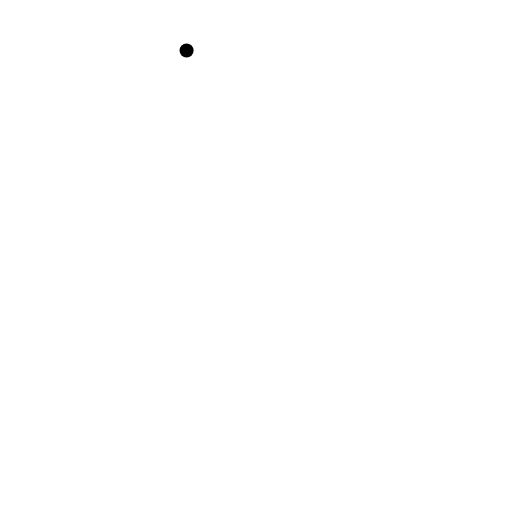
t = 0.00 s
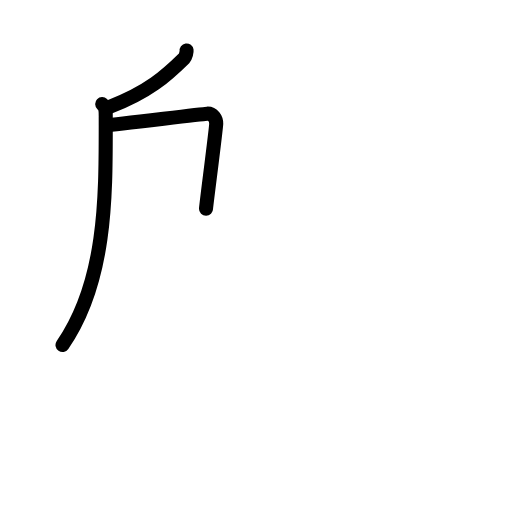
t = 2.75 s
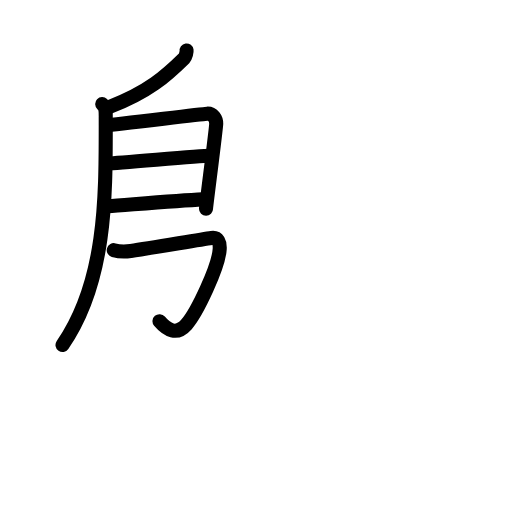
t = 5.55 s
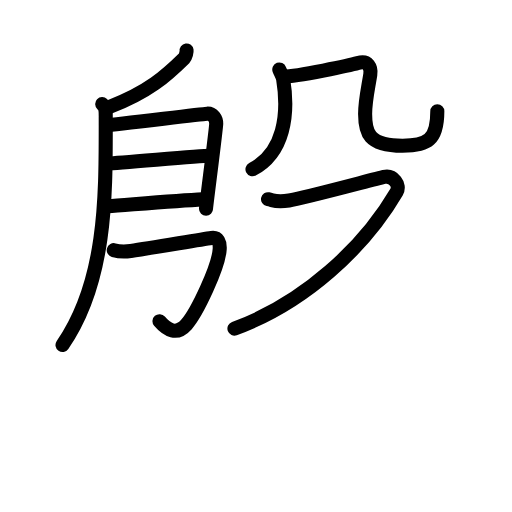
t = 8.44 s
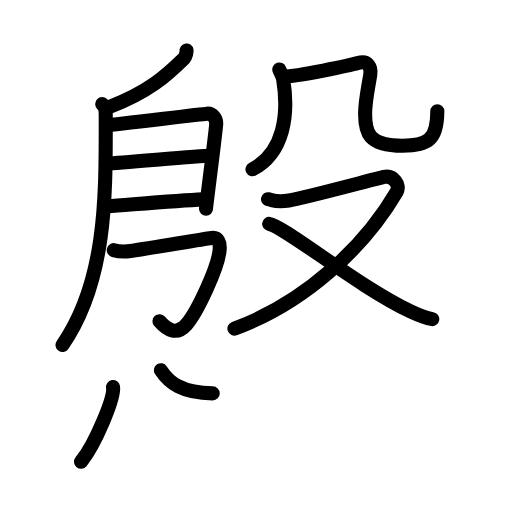
t = 11.13 s
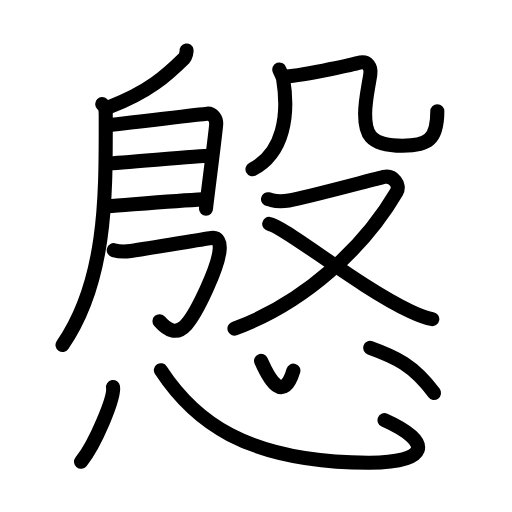
t = 14.00 s

The animated SVG that drew these frames (rendered in a browser with its animation timeline set to each time). Animation: 45 SMIL elements (animate=45); one cycle of 14.00 s.

<?xml version="1.0" encoding="UTF-8"?>
<!--
AniKanjiVG is licensed by CC-BY-SA Paul C. Sommerhoff (https://bitbucket.org/sommerhoff/anikanjivg).
AniKanjiVG uses KanjiVG which is licensed by CC-BY-SA Ulrich Apel (http://kanjivg.tagaini.net).
See also http://creativecommons.org/licenses/by-sa/3.0/
-->
<svg xmlns:kvg='http://kanjivg.tagaini.net' xmlns='http://www.w3.org/2000/svg' width='109' height='109' viewBox='0 0 109 109' style='fill:none;stroke:#000000;stroke-width:3;stroke-linecap:round;stroke-linejoin:round;' id="kvg:kanji_06147"><g id="kvg:06147" kvg:element="慇"><g id="kvg:06147-g1" kvg:element="殷" kvg:position="top"><g id="kvg:06147-g2" kvg:position="left"><path id="kvg:06147-s1" kvg:type="㇒" d="M39.72,10.75c0.04,0.28-0.19,1.33-0.48,1.61c-3.86,3.8-7.58,7.2-15.96,10.43"><animate attributeName="d" begin="0.0s" dur="0.5s" from="M39.72,10.75C39.72,10.75,39.72,10.75,39.72,10.75" to="M39.72,10.75c0.04,0.28-0.19,1.33-0.48,1.61" />
<animate attributeName="d" begin="0.5s" dur="0.5s" from="M39.72,10.75c0.04,0.28-0.19,1.33-0.48,1.61c0,0,0,0,0,0,0" to="M39.72,10.75c0.04,0.28-0.19,1.33-0.48,1.61c-3.86,3.8-7.58,7.2-15.96,10.43" />
</path>
<path id="kvg:06147-s2" kvg:type="㇒" d="M21.76,22.16c0.82,0.77,0.75,1.34,0.75,3.08c0,15.92,0.3,34.44-9.2,48.2"><animate attributeName="d" begin="1.0s" dur="0.5s" from="M21.76,22.16C21.76,22.16,21.76,22.16,21.76,22.16" to="M21.76,22.16c0.82,0.77,0.75,1.34,0.75,3.08" />
<animate attributeName="d" begin="1.5s" dur="0.5s" from="M21.76,22.16c0.82,0.77,0.75,1.34,0.75,3.08c0,0,0,0,0,0,0" to="M21.76,22.16c0.82,0.77,0.75,1.34,0.75,3.08c0,15.92,0.3,34.44-9.2,48.2" />
<animate attributeName="d" begin="0s" dur="1.0s" from="M-100,-100" to="M-100,-100" />
</path>
<path id="kvg:06147-s3" kvg:type="㇕" d="M22.73,26.62c1.63-0.07,19.88-2.33,21.36-2.42c1.24-0.07,1.94,1.07,1.94,2.13c0,0.92-2.17,17.65-2.17,18.1"><animate attributeName="d" begin="2.0s" dur="0.3333333333333333s" from="M22.73,26.62C22.73,26.62,22.73,26.62,22.73,26.62" to="M22.73,26.62c1.63-0.07,19.88-2.33,21.36-2.42" />
<animate attributeName="d" begin="2.3333333333333335s" dur="0.3333333333333333s" from="M22.73,26.62c1.63-0.07,19.88-2.33,21.36-2.42c0,0,0,0,0,0,0" to="M22.73,26.62c1.63-0.07,19.88-2.33,21.36-2.42c1.24-0.07,1.94,1.07,1.94,2.13" />
<animate attributeName="d" begin="2.6666666666666665s" dur="0.3333333333333333s" from="M22.73,26.62c1.63-0.07,19.88-2.33,21.36-2.42c1.24-0.07,1.94,1.07,1.94,2.13c0,0,0,0,0,0,0" to="M22.73,26.62c1.63-0.07,19.88-2.33,21.36-2.42c1.24-0.07,1.94,1.07,1.94,2.13c0,0.92-2.17,17.65-2.17,18.1" />
<animate attributeName="d" begin="0s" dur="2.0s" from="M-100,-100" to="M-100,-100" />
</path>
<path id="kvg:06147-s4" kvg:type="㇐" d="M23.02,34.78c2.2,0,19.18-1.62,21.67-1.62"><animate attributeName="d" begin="3.0s" dur="1.0s" from="M23.02,34.78C23.02,34.78,23.02,34.78,23.02,34.78" to="M23.02,34.78c2.2,0,19.18-1.62,21.67-1.62" />
<animate attributeName="d" begin="0s" dur="3.0s" from="M-100,-100" to="M-100,-100" />
</path>
<path id="kvg:06147-s5" kvg:type="㇐" d="M22.92,43.91c4.49-0.32,14.67-1.19,20.26-1.47"><animate attributeName="d" begin="4.0s" dur="1.0s" from="M22.92,43.91C22.92,43.91,22.92,43.91,22.92,43.91" to="M22.92,43.91c4.49-0.32,14.67-1.19,20.26-1.47" />
<animate attributeName="d" begin="0s" dur="4.0s" from="M-100,-100" to="M-100,-100" />
</path>
<path id="kvg:06147-s6" kvg:type="㇆" d="M24.22,53.26c1.64,0.47,3.14,0.24,3.64,0.17c4.54-0.67,14.9-2.45,17.14-2.76c1.45-0.2,1.85,0.92,1.77,2.35c-0.21,3.78-4.83,13.49-7.08,16.06c-2.1,2.4-4.15,1.16-5.74-0.7"><animate attributeName="d" begin="5.0s" dur="0.2s" from="M24.22,53.26C24.22,53.26,24.22,53.26,24.22,53.26" to="M24.22,53.26c1.64,0.47,3.14,0.24,3.64,0.17" />
<animate attributeName="d" begin="5.2s" dur="0.2s" from="M24.22,53.26c1.64,0.47,3.14,0.24,3.64,0.17c0,0,0,0,0,0,0" to="M24.22,53.26c1.64,0.47,3.14,0.24,3.64,0.17c4.54-0.67,14.9-2.45,17.14-2.76" />
<animate attributeName="d" begin="5.4s" dur="0.2s" from="M24.22,53.26c1.64,0.47,3.14,0.24,3.64,0.17c4.54-0.67,14.9-2.45,17.14-2.76c0,0,0,0,0,0,0" to="M24.22,53.26c1.64,0.47,3.14,0.24,3.64,0.17c4.54-0.67,14.9-2.45,17.14-2.76c1.45-0.2,1.85,0.92,1.77,2.35" />
<animate attributeName="d" begin="5.6s" dur="0.2s" from="M24.22,53.26c1.64,0.47,3.14,0.24,3.64,0.17c4.54-0.67,14.9-2.45,17.14-2.76c1.45-0.2,1.85,0.92,1.77,2.35c0,0,0,0,0,0,0" to="M24.22,53.26c1.64,0.47,3.14,0.24,3.64,0.17c4.54-0.67,14.9-2.45,17.14-2.76c1.45-0.2,1.85,0.92,1.77,2.35c-0.21,3.78-4.83,13.49-7.08,16.06" />
<animate attributeName="d" begin="5.8s" dur="0.2s" from="M24.22,53.26c1.64,0.47,3.14,0.24,3.64,0.17c4.54-0.67,14.9-2.45,17.14-2.76c1.45-0.2,1.85,0.92,1.77,2.35c-0.21,3.78-4.83,13.49-7.08,16.06c0,0,0,0,0,0,0" to="M24.22,53.26c1.64,0.47,3.14,0.24,3.64,0.17c4.54-0.67,14.9-2.45,17.14-2.76c1.45-0.2,1.85,0.92,1.77,2.35c-0.21,3.78-4.83,13.49-7.08,16.06c-2.1,2.4-4.15,1.16-5.74-0.7" />
<animate attributeName="d" begin="0s" dur="5.0s" from="M-100,-100" to="M-100,-100" />
</path>
</g>
<g id="kvg:06147-g3" kvg:element="殳" kvg:position="right"><g id="kvg:06147-g4" kvg:element="几" kvg:position="top"><g id="kvg:06147-g5" kvg:element="丿"><path id="kvg:06147-s7" kvg:type="㇒" d="M59.46,14.79c0.24,0.66,0.7,1.34,0.82,2.08c1.22,7.38,0.22,15.63-6.53,19.17"><animate attributeName="d" begin="6.0s" dur="0.5s" from="M59.46,14.79C59.46,14.79,59.46,14.79,59.46,14.79" to="M59.46,14.79c0.24,0.66,0.7,1.34,0.82,2.08" />
<animate attributeName="d" begin="6.5s" dur="0.5s" from="M59.46,14.79c0.24,0.66,0.7,1.34,0.82,2.08c0,0,0,0,0,0,0" to="M59.46,14.79c0.24,0.66,0.7,1.34,0.82,2.08c1.22,7.38,0.22,15.63-6.53,19.17" />
<animate attributeName="d" begin="0s" dur="6.0s" from="M-100,-100" to="M-100,-100" />
</path>
</g>
<path id="kvg:06147-s8" kvg:type="㇈b" d="M60.24,16.31c3.17-0.03,14.46-2.44,15.95-2.88c2.22-0.66,2.87,1,2.64,2.45c-0.44,2.84-1.1,5.54-1.1,8.38c0,3.93,0.64,6.77,7.97,6.77c5.3,0,7.4-1.19,7.4-7.35"><animate attributeName="d" begin="7.0s" dur="0.2s" from="M60.24,16.31C60.24,16.31,60.24,16.31,60.24,16.31" to="M60.24,16.31c3.17-0.03,14.46-2.44,15.95-2.88" />
<animate attributeName="d" begin="7.2s" dur="0.2s" from="M60.24,16.31c3.17-0.03,14.46-2.44,15.95-2.88c0,0,0,0,0,0,0" to="M60.24,16.31c3.17-0.03,14.46-2.44,15.95-2.88c2.22-0.66,2.87,1,2.64,2.45" />
<animate attributeName="d" begin="7.4s" dur="0.2s" from="M60.24,16.31c3.17-0.03,14.46-2.44,15.95-2.88c2.22-0.66,2.87,1,2.64,2.45c0,0,0,0,0,0,0" to="M60.24,16.31c3.17-0.03,14.46-2.44,15.95-2.88c2.22-0.66,2.87,1,2.64,2.45c-0.44,2.84-1.1,5.54-1.1,8.38" />
<animate attributeName="d" begin="7.6s" dur="0.2s" from="M60.24,16.31c3.17-0.03,14.46-2.44,15.95-2.88c2.22-0.66,2.87,1,2.64,2.45c-0.44,2.84-1.1,5.54-1.1,8.38c0,0,0,0,0,0,0" to="M60.24,16.31c3.17-0.03,14.46-2.44,15.95-2.88c2.22-0.66,2.87,1,2.64,2.45c-0.44,2.84-1.1,5.54-1.1,8.38c0,3.93,0.64,6.77,7.97,6.77" />
<animate attributeName="d" begin="7.8s" dur="0.2s" from="M60.24,16.31c3.17-0.03,14.46-2.44,15.95-2.88c2.22-0.66,2.87,1,2.64,2.45c-0.44,2.84-1.1,5.54-1.1,8.38c0,3.93,0.64,6.77,7.97,6.77c0,0,0,0,0,0,0" to="M60.24,16.31c3.17-0.03,14.46-2.44,15.95-2.88c2.22-0.66,2.87,1,2.64,2.45c-0.44,2.84-1.1,5.54-1.1,8.38c0,3.93,0.64,6.77,7.97,6.77c5.3,0,7.4-1.19,7.4-7.35" />
<animate attributeName="d" begin="0s" dur="7.0s" from="M-100,-100" to="M-100,-100" />
</path>
</g>
<g id="kvg:06147-g6" kvg:element="又" kvg:position="bottom"><path id="kvg:06147-s9" kvg:type="㇇" d="M57.06,42.41c1.43,0.29,1.61,0.72,4.47,0.29c2.86-0.43,18.25-4.58,20.22-5.02c1.97-0.43,3.56,1.68,2.68,3.19c-6.88,11.76-19.57,23.65-34.52,29.08"><animate attributeName="d" begin="8.0s" dur="0.25s" from="M57.06,42.41C57.06,42.41,57.06,42.41,57.06,42.41" to="M57.06,42.41c1.43,0.29,1.61,0.72,4.47,0.29" />
<animate attributeName="d" begin="8.25s" dur="0.25s" from="M57.06,42.41c1.43,0.29,1.61,0.72,4.47,0.29c0,0,0,0,0,0,0" to="M57.06,42.41c1.43,0.29,1.61,0.72,4.47,0.29c2.86-0.43,18.25-4.58,20.22-5.02" />
<animate attributeName="d" begin="8.5s" dur="0.25s" from="M57.06,42.41c1.43,0.29,1.61,0.72,4.47,0.29c2.86-0.43,18.25-4.58,20.22-5.02c0,0,0,0,0,0,0" to="M57.06,42.41c1.43,0.29,1.61,0.72,4.47,0.29c2.86-0.43,18.25-4.58,20.22-5.02c1.97-0.43,3.56,1.68,2.68,3.19" />
<animate attributeName="d" begin="8.75s" dur="0.25s" from="M57.06,42.41c1.43,0.29,1.61,0.72,4.47,0.29c2.86-0.43,18.25-4.58,20.22-5.02c1.97-0.43,3.56,1.68,2.68,3.19c0,0,0,0,0,0,0" to="M57.06,42.41c1.43,0.29,1.61,0.72,4.47,0.29c2.86-0.43,18.25-4.58,20.22-5.02c1.97-0.43,3.56,1.68,2.68,3.19c-6.88,11.76-19.57,23.65-34.52,29.08" />
<animate attributeName="d" begin="0s" dur="8.0s" from="M-100,-100" to="M-100,-100" />
</path>
<path id="kvg:06147-s10" kvg:type="㇏" d="M57.31,47.67c3.21,0.48,18.9,13.35,30.09,18.62c1.74,0.82,3.01,1.37,4.63,1.64"><animate attributeName="d" begin="9.0s" dur="0.5s" from="M57.31,47.67C57.31,47.67,57.31,47.67,57.31,47.67" to="M57.31,47.67c3.21,0.48,18.9,13.35,30.09,18.62" />
<animate attributeName="d" begin="9.5s" dur="0.5s" from="M57.31,47.67c3.21,0.48,18.9,13.35,30.09,18.62c0,0,0,0,0,0,0" to="M57.31,47.67c3.21,0.48,18.9,13.35,30.09,18.62c1.74,0.82,3.01,1.37,4.63,1.64" />
<animate attributeName="d" begin="0s" dur="9.0s" from="M-100,-100" to="M-100,-100" />
</path>
</g>
</g>
</g>
<g id="kvg:06147-g7" kvg:element="心" kvg:position="bottom" kvg:radical="general"><path id="kvg:06147-s11" kvg:type="㇔" d="M24.06,82.38c0.38,2.25-3.78,12.17-6.81,15.92"><animate attributeName="d" begin="10.0s" dur="1.0s" from="M24.06,82.38C24.06,82.38,24.06,82.38,24.06,82.38" to="M24.06,82.38c0.38,2.25-3.78,12.17-6.81,15.92" />
<animate attributeName="d" begin="0s" dur="10.0s" from="M-100,-100" to="M-100,-100" />
</path>
<path id="kvg:06147-s12" kvg:type="㇟b" d="M34.25,78.82c6.86,10.47,17.71,19.55,44.16,19.68c12.76,0.06,14.09-4.29,3.45-9.06"><animate attributeName="d" begin="11.0s" dur="0.5s" from="M34.25,78.82C34.25,78.82,34.25,78.82,34.25,78.82" to="M34.25,78.82c6.86,10.47,17.71,19.55,44.16,19.68" />
<animate attributeName="d" begin="11.5s" dur="0.5s" from="M34.25,78.82c6.86,10.47,17.71,19.55,44.16,19.68c0,0,0,0,0,0,0" to="M34.25,78.82c6.86,10.47,17.71,19.55,44.16,19.68c12.76,0.06,14.09-4.29,3.45-9.06" />
<animate attributeName="d" begin="0s" dur="11.0s" from="M-100,-100" to="M-100,-100" />
</path>
<path id="kvg:06147-s13" kvg:type="㇔a" d="M55.58,76.82c1.95,4.45,4.79,8.91,6.88,2.09"><animate attributeName="d" begin="12.0s" dur="1.0s" from="M55.58,76.82C55.58,76.82,55.58,76.82,55.58,76.82" to="M55.58,76.82c1.95,4.45,4.79,8.91,6.88,2.09" />
<animate attributeName="d" begin="0s" dur="12.0s" from="M-100,-100" to="M-100,-100" />
</path>
<path id="kvg:06147-s14" kvg:type="㇔" d="M78.8,74.05c5.31,1.92,9.29,3.67,13.6,9.61"><animate attributeName="d" begin="13.0s" dur="1.0s" from="M78.8,74.05C78.8,74.05,78.8,74.05,78.8,74.05" to="M78.8,74.05c5.31,1.92,9.29,3.67,13.6,9.61" />
<animate attributeName="d" begin="0s" dur="13.0s" from="M-100,-100" to="M-100,-100" />
</path>
</g>
</g>
</svg>
